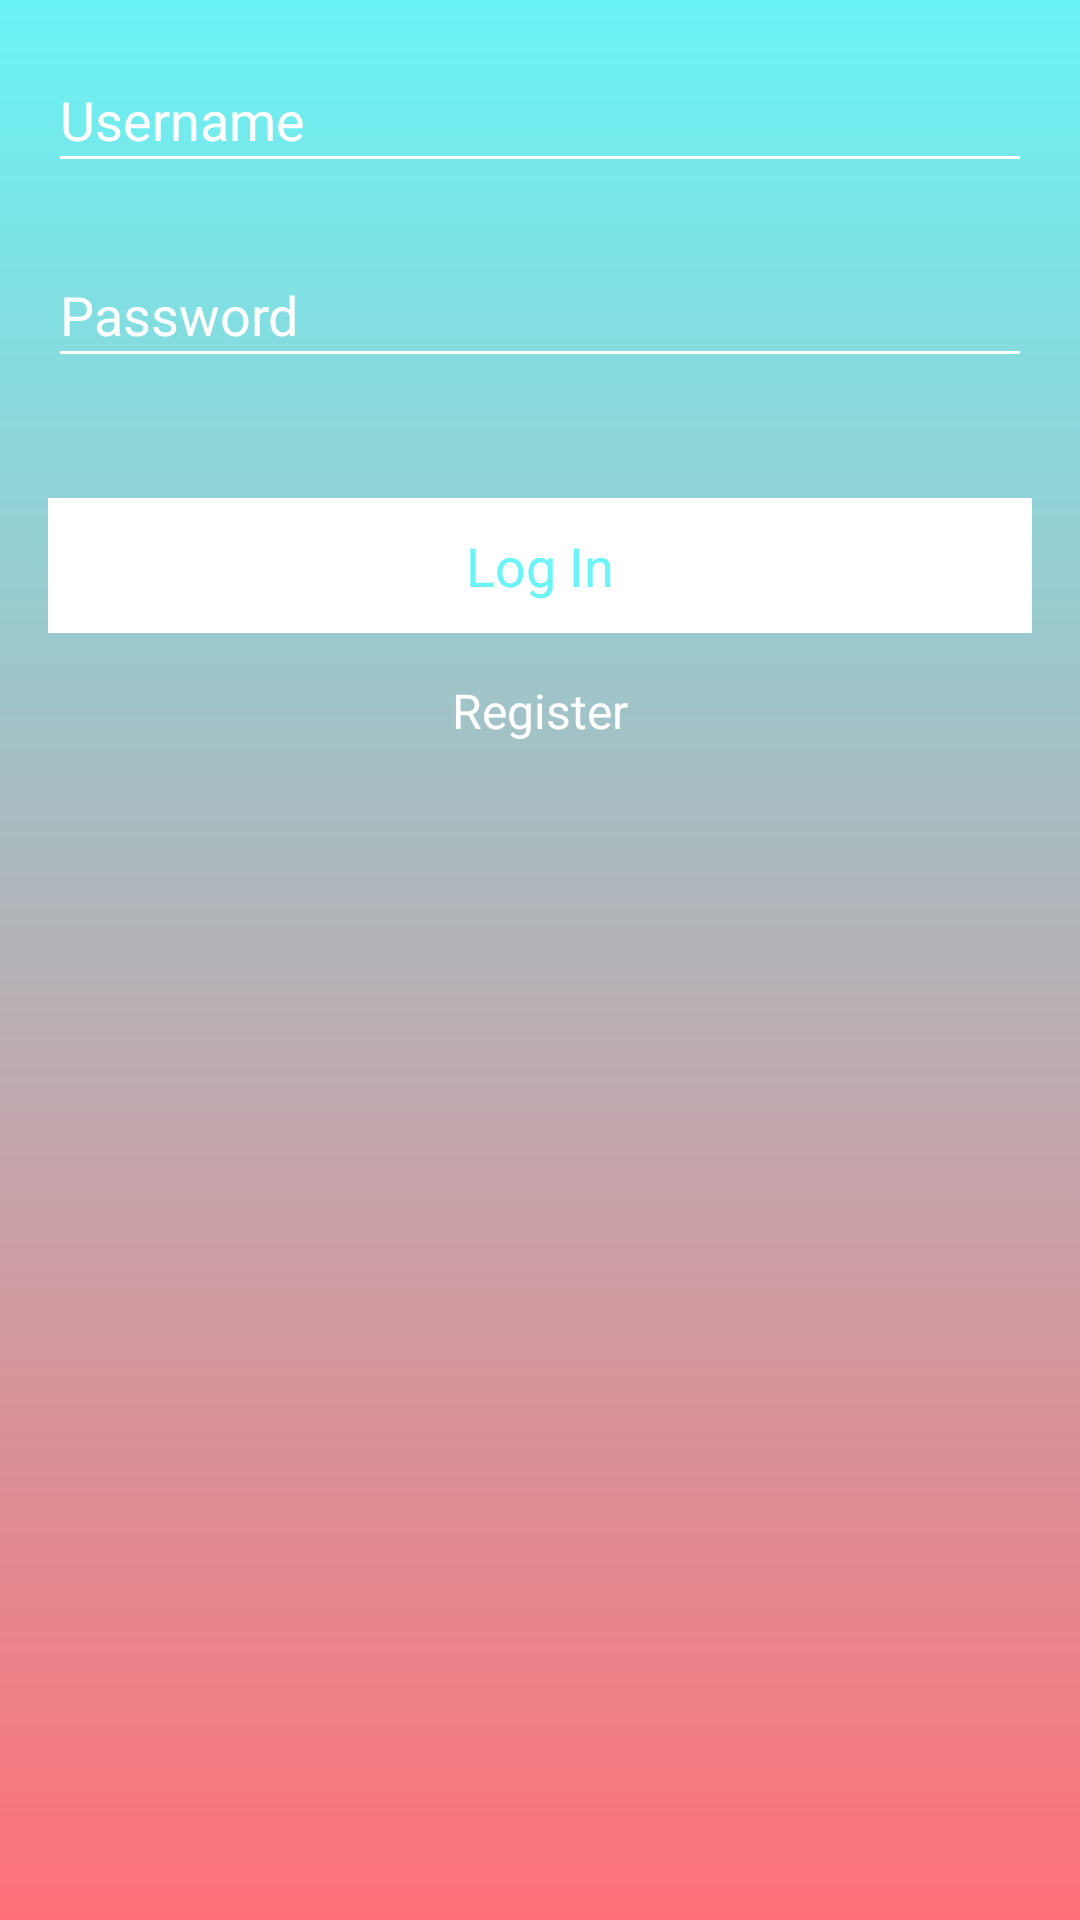

This screen was rendered from an Android layout file. Write that file and the resources it references.
<!-- AndroidManifest.xml: activity theme AppTheme.NoActionBar -->
<!-- res/layout/activity_login.xml -->
<?xml version="1.0" encoding="utf-8"?>
<RelativeLayout xmlns:android="http://schemas.android.com/apk/res/android"
    xmlns:app="http://schemas.android.com/apk/res-auto"
    xmlns:tools="http://schemas.android.com/tools"
    android:layout_width="match_parent"
    android:layout_height="match_parent"
    tools:context="com.wordpress.necessitateapps.picme.LoginActivity"
    android:background="@drawable/gradient"
   >


    <LinearLayout
        android:id="@+id/layout_login"
        android:layout_width="match_parent"
        android:layout_height="match_parent"
        android:padding="16dp"
        android:orientation="vertical"
        >
        <EditText
            android:id="@+id/edit_name_login"
            android:layout_width="match_parent"
            android:layout_height="45dp"
            android:hint="@string/username"

            android:inputType="text"
            android:maxLines="1"
            android:focusableInTouchMode="true"
            android:textColor="#fff"
            android:textColorHint="#fff"
            android:fontFamily="sans-serif"
            android:backgroundTint="#fff"
            android:textSize="18sp"
            />

        <EditText
            android:id="@+id/edit_pass_login"
            android:layout_width="match_parent"
            android:layout_height="45dp"
            android:focusableInTouchMode="true"
            android:hint="@string/password"
            android:inputType="textPassword"
            android:layout_marginTop="20dp"
            android:maxLines="1"
            android:textColor="#fff"
            android:textColorHint="#fff"
            android:backgroundTint="#fff"
            android:textSize="18sp"/>

        <TextView
            android:layout_width="match_parent"
            android:layout_height="45dp"
            android:id="@+id/button_login"
            android:layout_marginTop="40dp"
            android:textSize="18sp"
            android:gravity="center"
            android:text="@string/log_in"
            android:textColor="@color/colorPrimary"
            android:background="#fff"
            />
        <TextView
            android:text="@string/register"
            android:textColor="#ffffff"
            android:layout_width="match_parent"
            android:layout_height="wrap_content"
            android:id="@+id/button_gotoregister"
            android:gravity="center"
            android:layout_marginTop="15dp"
            android:textSize="16sp"

            />
    </LinearLayout>

    <LinearLayout
        android:id="@+id/layout_register"
        android:layout_width="match_parent"
        android:layout_height="match_parent"
        android:padding="16dp"
        android:orientation="vertical"
        android:visibility="gone">
        <EditText
            android:id="@+id/edit_name_register"
            android:layout_width="match_parent"
            android:layout_height="45dp"
            android:hint="@string/username"
            android:inputType="text"
            android:maxLines="1"
            android:focusableInTouchMode="true"
            android:textColor="#fff"
            android:textColorHint="#fff"
            android:fontFamily="sans-serif"
            android:backgroundTint="#fff"
            android:textSize="18sp"
            />

        <EditText
            android:id="@+id/edit_email_register"
            android:layout_width="match_parent"
            android:layout_height="45dp"
            android:focusableInTouchMode="true"
            android:hint="@string/email"
            android:inputType="textEmailAddress"
            android:layout_marginTop="20dp"
            android:maxLines="1"
            android:textColor="#fff"
            android:textColorHint="#fff"
            android:backgroundTint="#fff"
            android:textSize="18sp"/>

        <EditText
            android:id="@+id/edit_pass_register"
            android:layout_width="match_parent"
            android:layout_height="45dp"
            android:focusableInTouchMode="true"
            android:hint="@string/password"
            android:inputType="textPassword"
            android:layout_marginTop="20dp"
            android:maxLines="1"
            android:textColor="#fff"
            android:textColorHint="#fff"
            android:backgroundTint="#fff"
            android:textSize="18sp"/>

        <TextView
            android:layout_width="match_parent"
            android:layout_height="45dp"
            android:id="@+id/button_register"
            android:layout_marginTop="40dp"
            android:textSize="18sp"
            android:gravity="center"
            android:text="@string/register"
            android:textColor="@color/colorPrimary"
            android:background="#fff"
            />
        <ImageView
            android:padding="15dp"
            android:textColor="#ffffff"
            android:layout_width="55dp"
            android:layout_height="55dp"
            android:id="@+id/image_clear"
            android:layout_gravity="center"
            android:layout_marginTop="15dp"
            android:src="@drawable/ic_clear"
            />
    </LinearLayout>

</RelativeLayout>
<!-- resources referenced by this layout -->
<resources>
  <color name="colorPrimary">#6af4f6</color>
  <!-- drawable gradient (drawable) -->
  <?xml version="1.0" encoding="utf-8"?>
  <selector
      xmlns:android="http://schemas.android.com/apk/res/android"
      >
      <item>
          <shape>
              <gradient
                  android:startColor="@color/colorAccent"
                  android:endColor="@color/colorPrimary"
                  android:angle="90"
                  />
  
          </shape>
      </item>
  </selector>
  <string name="email">Email</string>
  <string name="log_in">Log In</string>
  <string name="password">Password</string>
  <string name="register">Register</string>
  <string name="username">Username</string>
  <style name="AppTheme.NoActionBar">
          <item name="windowActionBar">false</item>
          <item name="windowNoTitle">true</item>
  
      </style>
  <color name="colorAccent">#ff7078</color>
</resources>
